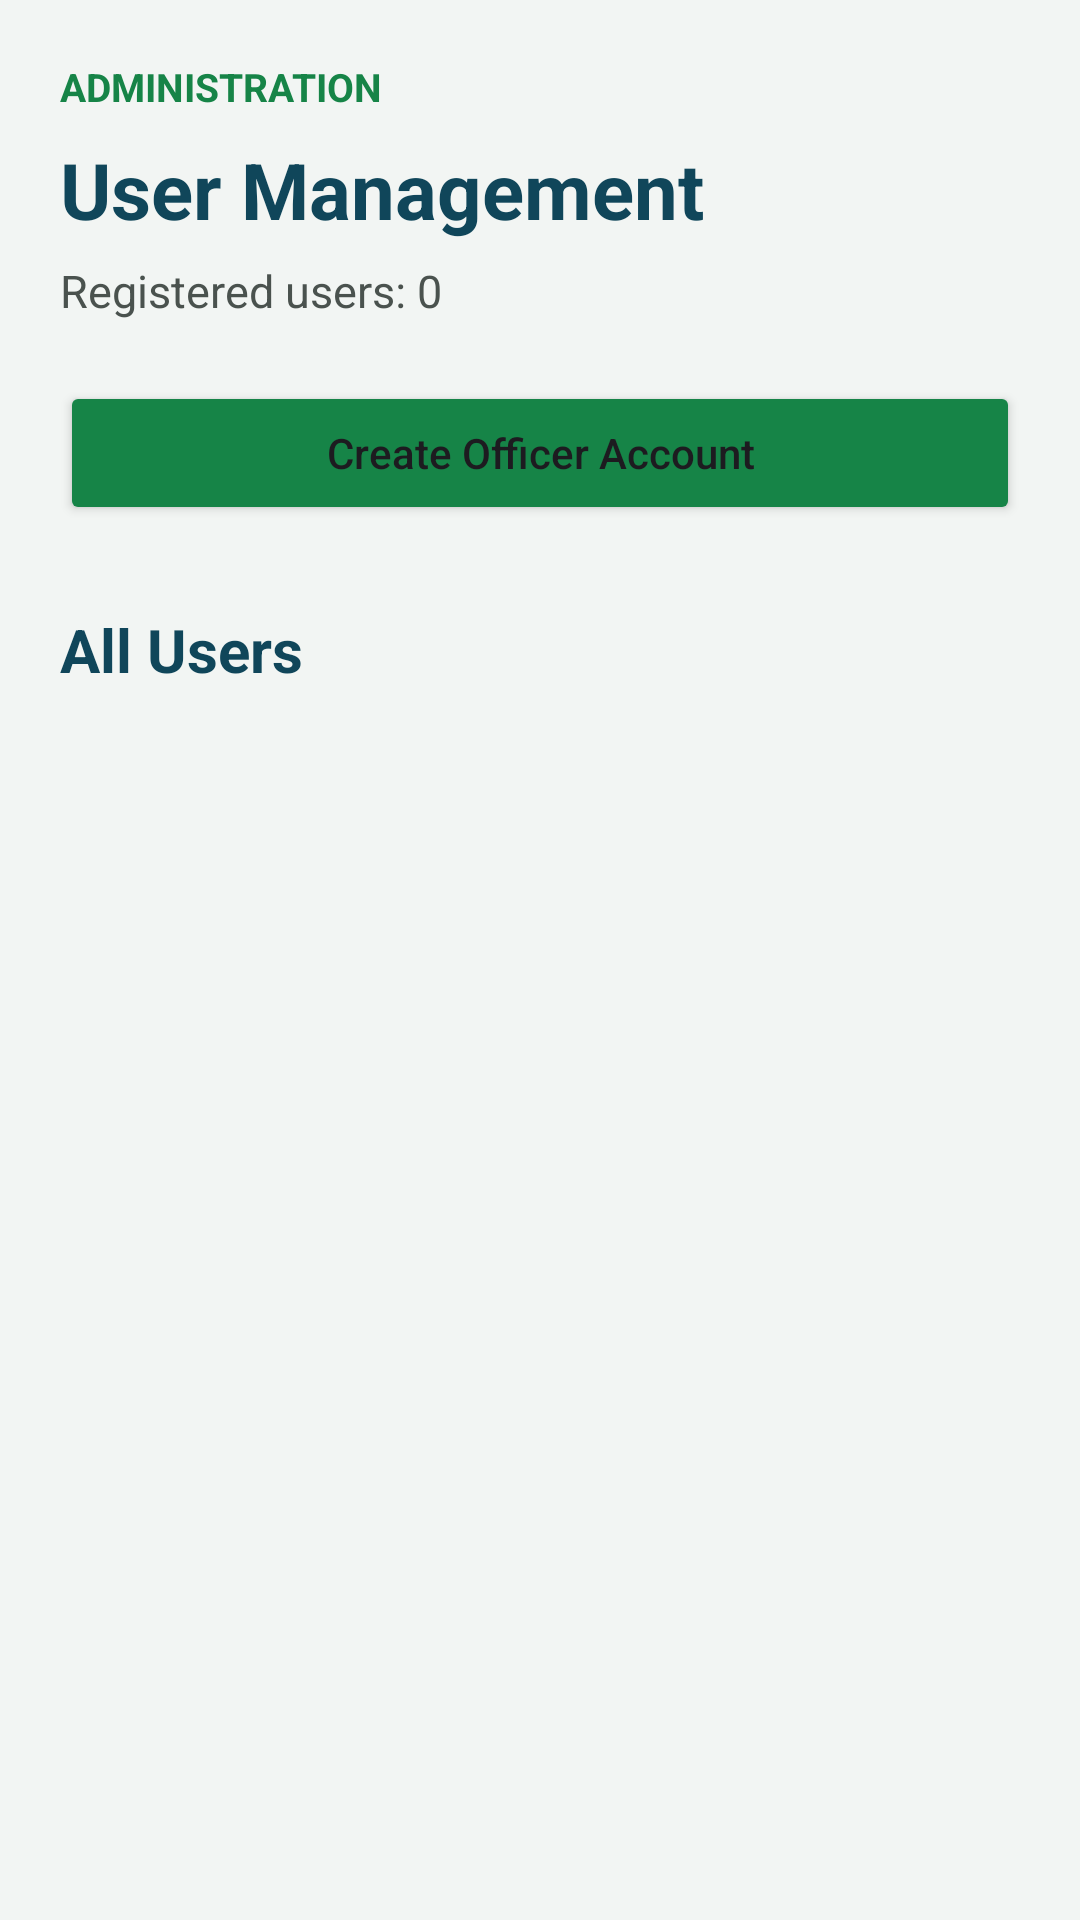

Reconstruct the res/layout file that produces this screen, plus the resources it refers to.
<!-- AndroidManifest.xml: application theme Theme.CleanCityReporter -->
<!-- res/layout/fragment_user_management.xml -->
<?xml version="1.0" encoding="utf-8"?>
<androidx.core.widget.NestedScrollView
    xmlns:android="http://schemas.android.com/apk/res/android"
    android:layout_width="match_parent"
    android:layout_height="match_parent"
    android:background="@color/neutral"
    android:fillViewport="true">

    <LinearLayout
        android:layout_width="match_parent"
        android:layout_height="wrap_content"
        android:orientation="vertical"
        android:padding="20dp">

        <TextView
            android:layout_width="wrap_content"
            android:layout_height="wrap_content"
            android:text="ADMINISTRATION"
            android:textColor="@color/primary"
            android:textSize="13sp"
            android:textStyle="bold" />

        <TextView
            android:layout_width="wrap_content"
            android:layout_height="wrap_content"
            android:layout_marginTop="8dp"
            android:text="User Management"
            android:textColor="@color/secondary"
            android:textSize="26sp"
            android:textStyle="bold" />

        <TextView
            android:id="@+id/tvUserCount"
            android:layout_width="wrap_content"
            android:layout_height="wrap_content"
            android:layout_marginTop="6dp"
            android:text="Registered users: 0"
            android:textColor="#4A524E"
            android:textSize="15sp" />

        <Button
            android:id="@+id/btnAddOfficer"
            android:layout_width="match_parent"
            android:layout_height="wrap_content"
            android:layout_marginTop="20dp"
            android:text="Create Officer Account"
            android:textAllCaps="false"
            android:backgroundTint="@color/primary" />

        <TextView
            android:layout_width="wrap_content"
            android:layout_height="wrap_content"
            android:layout_marginTop="28dp"
            android:text="All Users"
            android:textColor="@color/secondary"
            android:textSize="20sp"
            android:textStyle="bold" />

        <LinearLayout
            android:id="@+id/layoutUsers"
            android:layout_width="match_parent"
            android:layout_height="wrap_content"
            android:layout_marginTop="12dp"
            android:orientation="vertical" />

        <TextView
            android:id="@+id/tvNoUsers"
            android:layout_width="match_parent"
            android:layout_height="wrap_content"
            android:layout_marginTop="20dp"
            android:gravity="center"
            android:text="No users found."
            android:textColor="#4A524E"
            android:textSize="15sp"
            android:visibility="gone" />

    </LinearLayout>

</androidx.core.widget.NestedScrollView>
<!-- resources referenced by this layout -->
<resources>
  <color name="neutral">#F2F5F3</color>
  <color name="primary">#168447</color>
  <color name="secondary">#10465A</color>
  <style name="Theme.CleanCityReporter" parent="Base.Theme.CleanCityReporter" />
  <style name="Base.Theme.CleanCityReporter" parent="Theme.Material3.DayNight.NoActionBar">
          <item name="colorPrimary">@color/primary</item>
          <item name="colorOnPrimary">@android:color/white</item>
          <item name="colorSecondary">@color/secondary</item>
          <item name="colorOnSecondary">@android:color/white</item>
          <item name="colorTertiary">@color/tertiary</item>
          <item name="colorOnTertiary">@android:color/white</item>
      </style>
  <color name="tertiary">#0D6EFD</color>
</resources>
